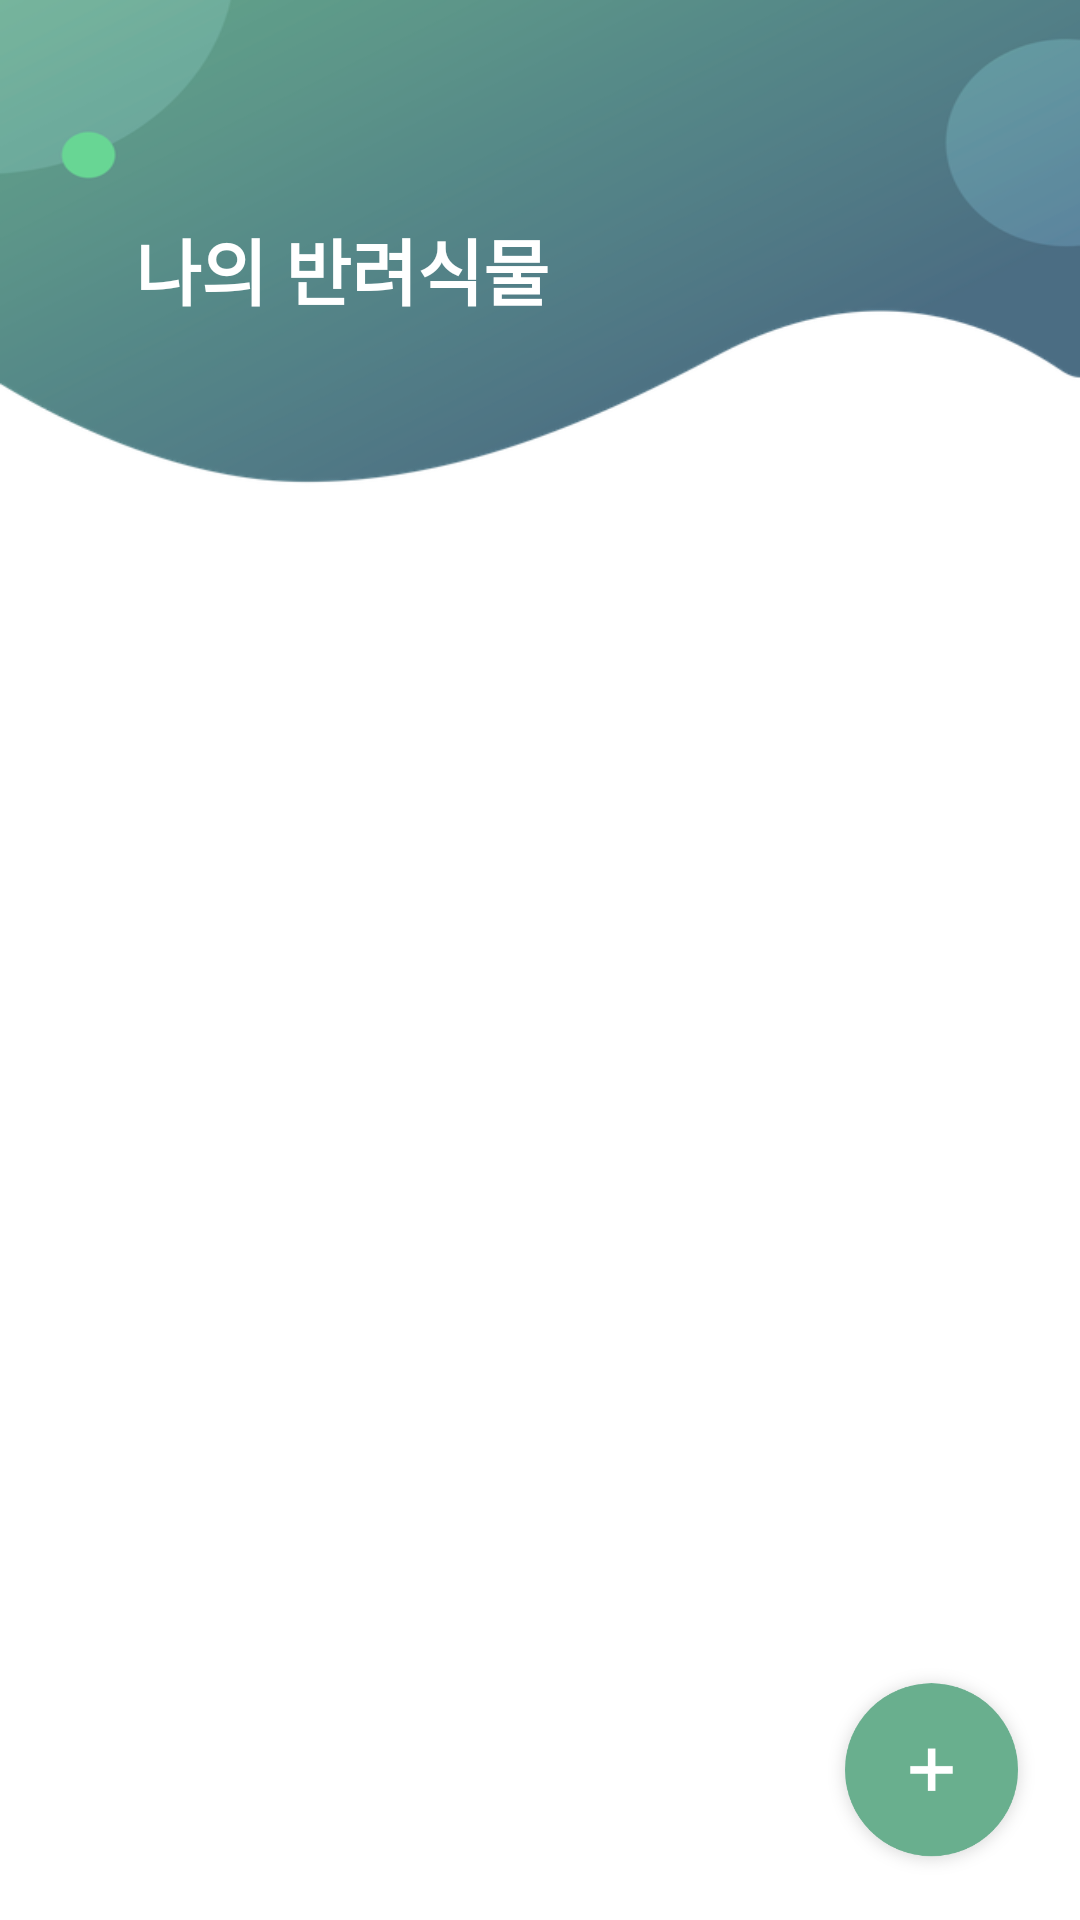

Write the Android layout XML for this screen, with the resource values it uses.
<!-- AndroidManifest.xml: application theme Theme.Dailygreen_app -->
<!-- res/layout/fragment_home.xml -->
<?xml version="1.0" encoding="utf-8"?>
<androidx.constraintlayout.widget.ConstraintLayout xmlns:android="http://schemas.android.com/apk/res/android"
    xmlns:app="http://schemas.android.com/apk/res-auto"
    xmlns:tools="http://schemas.android.com/tools"
    android:layout_width="match_parent"
    android:layout_height="match_parent"
    android:background="@drawable/background_home">

    <TextView
        android:id="@+id/textView2"
        android:layout_width="wrap_content"
        android:layout_height="wrap_content"
        android:layout_marginStart="45dp"
        android:layout_marginTop="72dp"
        android:text="나의 반려식물"
        android:textColor="@color/white"
        android:textSize="24sp"
        android:textStyle="bold"
        app:layout_constraintStart_toStartOf="parent"
        app:layout_constraintTop_toTopOf="parent" />

    <androidx.core.widget.NestedScrollView
        android:layout_width="405dp"
        android:layout_height="0dp"
        android:layout_marginTop="8dp"
        android:fillViewport="true"
        app:layout_constraintBottom_toBottomOf="parent"
        app:layout_constraintEnd_toEndOf="parent"
        app:layout_constraintStart_toStartOf="parent"
        app:layout_constraintTop_toBottomOf="@+id/textView2">

        <LinearLayout
            android:layout_width="match_parent"
            android:layout_height="wrap_content"
            android:descendantFocusability="blocksDescendants"
            android:orientation="vertical">

            <androidx.recyclerview.widget.RecyclerView
                android:id="@+id/recyclerview_home"
                android:layout_width="match_parent"
                android:layout_height="wrap_content"
                android:layout_marginTop="12dp">
                app:layout_constraintTop_toTopOf="parent"
                android:background="@color/mainbackground">

            </androidx.recyclerview.widget.RecyclerView>
        </LinearLayout>
    </androidx.core.widget.NestedScrollView>

    <android.widget.Button
        android:id="@+id/btn_addPlant"
        android:layout_width="75dp"
        android:layout_height="75dp"
        android:layout_marginEnd="12dp"
        android:layout_marginBottom="12dp"
        android:background="@drawable/plusplnat"
        android:elevation="5dp"
        android:textAppearance="@style/TextAppearance.AppCompat.Large"
        app:layout_constraintBottom_toBottomOf="parent"
        app:layout_constraintEnd_toEndOf="parent" />

</androidx.constraintlayout.widget.ConstraintLayout>
<!-- resources referenced by this layout -->
<resources>
  <color name="mainbackground">#f7f7f7</color>
  <color name="white">#FFFFFFFF</color>
  <!-- drawable background_home: png bitmap (drawable-v24, 90731 bytes) -->
  <!-- drawable plusplnat: png bitmap (drawable-v24, 20771 bytes) -->
  <style name="Theme.Dailygreen_app" parent="Theme.MaterialComponents.DayNight.NoActionBar">
          
          <item name="colorPrimary">#507486</item>
          <item name="colorPrimaryVariant">#507486</item>
          <item name="colorOnPrimary">@color/white</item>
          
          <item name="colorSecondary">@color/teal_200</item>
          <item name="colorSecondaryVariant">@color/teal_700</item>
          <item name="colorOnSecondary">@color/black</item>
          
          <item name="android:statusBarColor" tools:targetApi="l">?attr/colorPrimaryVariant</item>
          
          <item name="android:timePickerStyle">@style/MyTimePickerTheme</item>
      </style>
  <color name="teal_200">#FF03DAC5</color>
  <color name="teal_700">#FF018786</color>
  <color name="black">#FF000000</color>
  <style name="MyTimePickerTheme" parent="android:Widget.Material.Light.TimePicker">
          <item name="android:timePickerMode">spinner</item>
      </style>
</resources>
